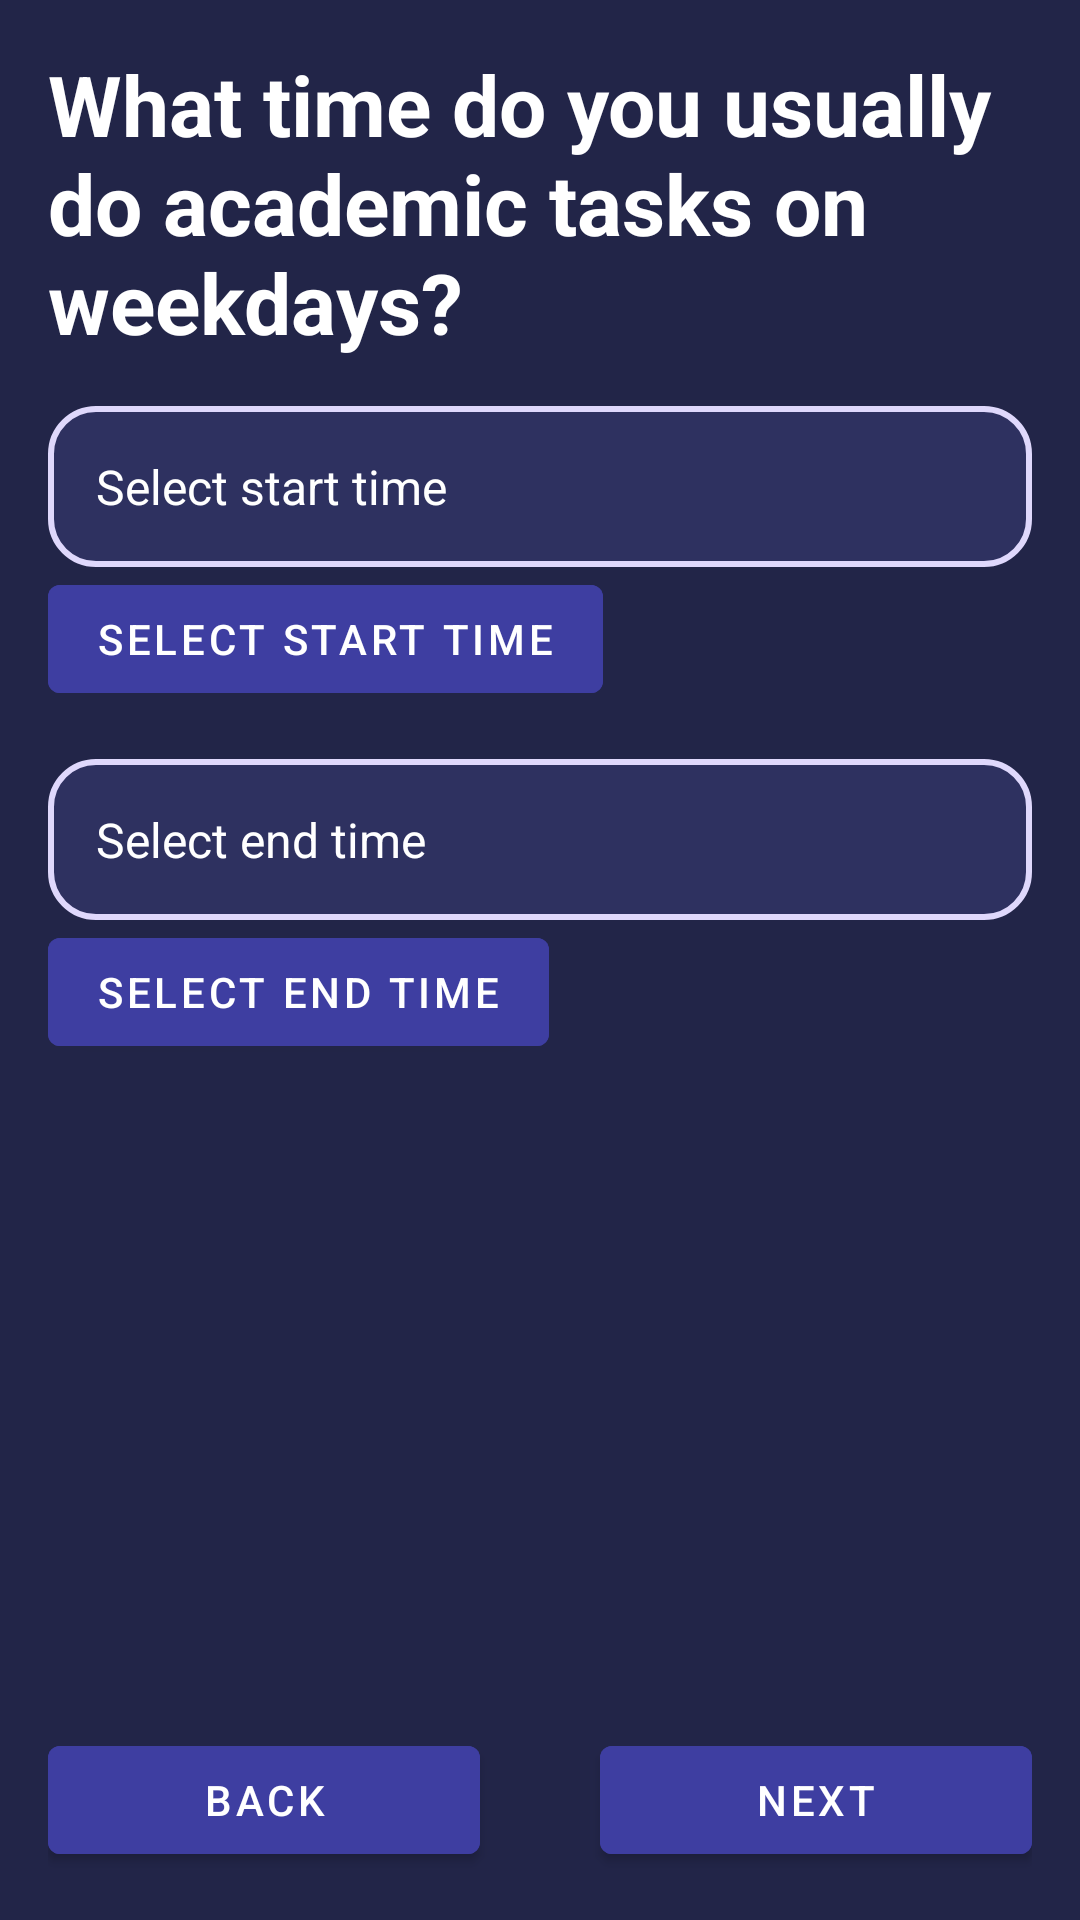

Android layout source for this screen:
<!-- AndroidManifest.xml: application theme Theme.Pomodoro -->
<!-- res/layout/fragment_question1.xml -->
<RelativeLayout
    xmlns:android="http://schemas.android.com/apk/res/android"
    android:layout_width="match_parent"
    android:layout_height="match_parent"
    android:background="@color/primary_dark"
    android:padding="16dp">

    <TextView
        android:id="@+id/titleText"
        android:layout_width="wrap_content"
        android:layout_height="wrap_content"
        android:text="What time do you usually do academic tasks on weekdays?"
        android:textColor="@color/white"
        android:textSize="28sp"
        android:textStyle="bold"
        android:layout_marginBottom="16dp"/>

    <TextView
        android:id="@+id/weekDaysStartText"
        android:layout_width="match_parent"
        android:layout_height="wrap_content"
        android:background="@drawable/input_field_background"
        android:textColor="@android:color/white"
        android:hint="Select start time"
        android:textColorHint="@android:color/white"
        android:layout_below="@+id/titleText"
        android:padding="16dp"
        android:textSize="16sp"/>

    <Button
        android:id="@+id/weekDaysStartButton"
        android:layout_width="wrap_content"
        android:layout_height="wrap_content"
        android:backgroundTint="@color/button_color"
        android:layout_below="@id/weekDaysStartText"
        android:text="Select Start Time"/>

    <TextView
        android:id="@+id/weekDaysEndText"
        android:layout_width="match_parent"
        android:layout_height="wrap_content"
        android:hint="Select end time"
        android:background="@drawable/input_field_background"
        android:textColor="@android:color/white"
        android:textColorHint="@android:color/white"
        android:layout_below="@id/weekDaysStartButton"
        android:textSize="16sp"
        android:padding="16dp"
        android:layout_marginTop="16dp" />

    <Button
        android:id="@+id/weekDaysEndButton"
        android:layout_width="wrap_content"
        android:layout_height="wrap_content"
        android:backgroundTint="@color/button_color"
        android:layout_below="@id/weekDaysEndText"
        android:text="Select End Time"/>

    
    <LinearLayout
        android:layout_width="match_parent"
        android:layout_height="wrap_content"
        android:layout_alignParentBottom="true"
        android:orientation="horizontal"
        android:gravity="center"
        android:paddingTop="16dp">

        
        <Button
            android:id="@+id/backButton"
            android:layout_width="0dp"
            android:layout_height="wrap_content"
            android:backgroundTint="@color/button_color"
            android:layout_marginRight="40dp"
            android:layout_weight="1"
            android:text="Back" />

        
        <Button
            android:id="@+id/nextButton"
            android:layout_width="0dp"
            android:layout_height="wrap_content"
            android:backgroundTint="@color/button_color"
            android:layout_weight="1"
            android:text="Next" />
    </LinearLayout>

</RelativeLayout>
<!-- resources referenced by this layout -->
<resources>
  <color name="button_color">#3E3EA1</color>
  <color name="primary_dark">#222548</color>
  <color name="white">#FFFFFF</color>
  <!-- drawable input_field_background (drawable) -->
  <shape xmlns:android="http://schemas.android.com/apk/res/android"
      android:shape="rectangle">
      <solid android:color="#2E3160"/> 
      <corners android:radius="15dp"/> 
      <stroke
          android:width="2dp"
          android:color="#DFD8FC"/> 
  </shape>
  <style name="Theme.Pomodoro" parent="Theme.MaterialComponents.DayNight.DarkActionBar">
          
          <item name="colorPrimary">@color/purple_500</item>
          <item name="colorPrimaryVariant">@color/purple_700</item>
          <item name="colorOnPrimary">@color/white</item>
          
          <item name="colorSecondary">@color/teal_200</item>
          <item name="colorSecondaryVariant">@color/teal_700</item>
          <item name="colorOnSecondary">@color/black</item>
          
          <item name="android:statusBarColor">?attr/colorPrimaryVariant</item>
          
      </style>
  <color name="purple_500">#202344</color>
  <color name="purple_700">#202344</color>
  <color name="teal_200">#DCD6FA</color>
  <color name="teal_700">#FF018786</color>
  <color name="black">#FF000000</color>
</resources>
